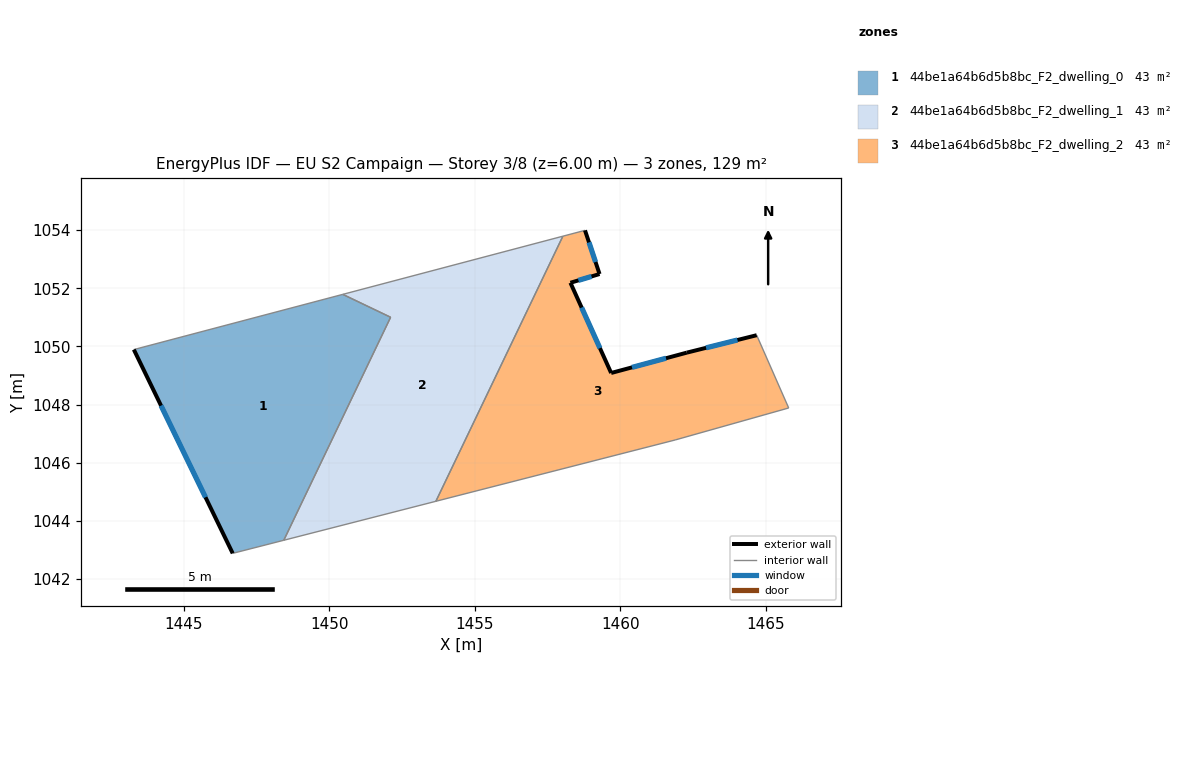
=== STOREY PLAN SPEC (per zone: floor XY polygon, exterior-wall plan segments, windows/doors) ===
zone 1: 44be1a64b6d5b8bc_F2_dwelling_0  (43.1 m²)
  floor: (1452.11, 1051.00) (1448.44, 1043.34) (1446.68, 1042.89) (1443.28, 1049.89) (1450.46, 1051.79)
  exterior wall: (1443.28, 1049.89) – (1446.68, 1042.89)  [7.8 m]
    window: (1444.21, 1047.97) – (1445.74, 1044.81)  [4.7 m²]
  interior walls: 4
zone 2: 44be1a64b6d5b8bc_F2_dwelling_1  (43.1 m²)
  floor: (1458.03, 1053.79) (1453.66, 1044.68) (1448.44, 1043.34) (1452.11, 1051.00) (1450.46, 1051.79)
  interior walls: 5
zone 3: 44be1a64b6d5b8bc_F2_dwelling_2  (43.1 m²)
  floor: (1464.69, 1050.39) (1465.79, 1047.88) (1461.89, 1046.79) (1453.66, 1044.68) (1458.03, 1053.79) (1458.79, 1053.99) (1459.29, 1052.49) (1458.29, 1052.19) (1459.69, 1049.09) (1462.29, 1049.79)
  exterior wall: (1464.69, 1050.39) – (1462.29, 1049.79)  [2.5 m]
    window: (1464.03, 1050.22) – (1462.95, 1049.95)  [1.5 m²]
  exterior wall: (1459.29, 1052.49) – (1458.79, 1053.99)  [1.6 m]
    window: (1459.15, 1052.90) – (1458.93, 1053.58)  [1.0 m²]
  exterior wall: (1458.29, 1052.19) – (1459.29, 1052.49)  [1.0 m]
    window: (1458.57, 1052.27) – (1459.02, 1052.41)  [0.6 m²]
  exterior wall: (1459.69, 1049.09) – (1458.29, 1052.19)  [3.4 m]
    window: (1459.30, 1049.94) – (1458.68, 1051.34)  [2.1 m²]
  exterior wall: (1462.29, 1049.79) – (1459.69, 1049.09)  [2.7 m]
    window: (1461.58, 1049.60) – (1460.41, 1049.28)  [1.6 m²]
  interior walls: 5

=== DERIVED (storey summary) ===
Building: EU S2 Campaign
Storey: 3 of 8  (floor level z = 6.00 m)
Storey gross floor area: 129.3 m²
Zones on this storey: 3
  - 44be1a64b6d5b8bc_F2_dwelling_0: floor 43.1 m²; exterior wall 7.8 m (23.4 m²); 1 window(s) 4.7 m²; WWR 20.2%
  - 44be1a64b6d5b8bc_F2_dwelling_1: floor 43.1 m²
  - 44be1a64b6d5b8bc_F2_dwelling_2: floor 43.1 m²; exterior wall 11.2 m (33.6 m²); 5 window(s) 6.8 m²; WWR 20.2%
Zone adjacency (shared interzone walls):
  - 44be1a64b6d5b8bc_F2_dwelling_0 ↔ 44be1a64b6d5b8bc_F2_dwelling_1
  - 44be1a64b6d5b8bc_F2_dwelling_1 ↔ 44be1a64b6d5b8bc_F2_dwelling_2